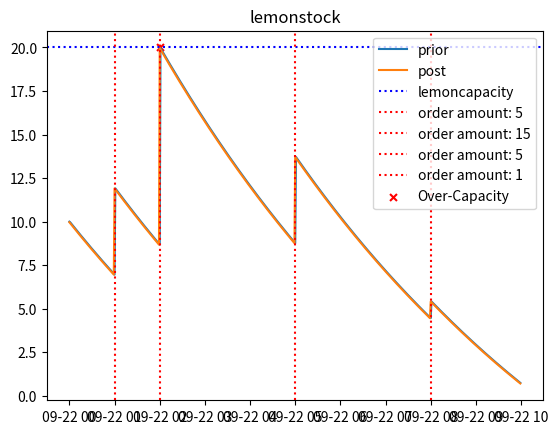

Write the Python code that produced this figure.
from __future__ import annotations

from datetime import time, datetime
from typing import List, Optional, Tuple

import numpy as np


def get_discounted_value(initial_dt: datetime, current_dt: datetime, discount_per_day: float) -> float:
    """discount_factor = exp(-1 * days * discount_per_day)"""
    elapsed_days = (current_dt - initial_dt).seconds / 86400
    return float(np.exp(-1 * elapsed_days * discount_per_day))


class NegativeStockError(Exception):
    pass


class NoTimeTravelError(Exception):
    pass


class Order:
    """Orders are paid for at order_dt with amount to be delivered at delivery_dt.
    """

    def __init__(self, order_dt: datetime, delivery_dt: datetime, amount: float):
        self.order_dt = order_dt
        if not (delivery_dt >= order_dt):
            raise ValueError('Check that delivery_time >= order_time')
        self.delivery_dt = delivery_dt
        if not (amount >= 0):
            raise ValueError('Check that amount >= 0')
        self.amount = amount

    def __str__(self) -> str:
        return 'Order of: {} made at: {} to be delivered at: {}'.format(
            '%.2f' % self.amount, self.order_dt, self.delivery_dt
        )

    def __lt__(self, other: Order) -> bool:
        """Allows for sorting of List[Order]"""
        return self.order_dt < other.order_dt

    def is_delivered(self, t: time) -> bool:
        return t >= self.delivery_dt


class ShrinkEvent:
    """Shrink of amount occured at dt due to reason.
    """

    def __init__(self, dt: datetime, amount: float, reason: str = ''):
        self.dt = dt
        if not amount >= 0:
            raise ValueError('Check amount: {} >= 0'.format(amount))
        self.amount = amount
        self.reason = reason

    def __str__(self):
        return 'Shrink of: {} at {} due to {}'.format(
            '%.4f' % self.amount, self.dt, self.reason
        )


class Stock:
    """Stock is updated by degradation, delivery of orders and withdraws.
    Raises NegativeStockError if withdraw results in negative stock if raise_error_if_neg.
    """

    def __init__(
            self,
            initial_amount: float, initial_dt: datetime,
            discount_per_day: float = 0.,
            capacity: Optional[float] = None,
            raise_error_if_neg: bool = True
    ):
        self.pending_orders: List[Order] = []
        self.shrink_log: List[ShrinkEvent] = []
        self.capacity = capacity
        self.raise_error_if_neg = raise_error_if_neg
        # initial_amount
        if not initial_amount >= 0:
            raise ValueError('Check initial_amount >= 0')
        if self.capacity is not None and not initial_amount <= capacity:
            raise ValueError('Check initial_amount <= capacity')
        self.current_units = initial_amount
        # initial_dt
        self.current_dt = initial_dt
        # discount_per_day
        if not (discount_per_day >= 0):
            raise ValueError('Check discount_per_day >= 0')
        self.discount_per_day = discount_per_day

    def __str__(self) -> str:
        return 'Stock of {} as of: {} with pending orders:\n{}'.format(
            '%.4f' % self.current_units, self.current_dt, '\n'.join(str(order) for order in self.pending_orders)
        )

    def _check_no_time_travel(self, t: datetime):
        if not t >= self.current_dt:
            raise NoTimeTravelError()

    def add_order(self, order: Order) -> None:
        self._check_no_time_travel(order.order_dt)
        self.pending_orders.append(order)

    def _check_capacity_bounds(self, new_units: float) -> float:
        if new_units < 0:
            if self.raise_error_if_neg:
                raise NegativeStockError()
        if self.capacity is not None and new_units > self.capacity:
            return self.capacity
        return new_units

    def _update_degradation(self, t: datetime) -> None:
        """Updates state at time t accounting only for degradation since last update"""
        new_current_units = self.current_units * get_discounted_value(self.current_dt, t, self.discount_per_day)
        new_current_units = self._check_capacity_bounds(new_current_units)  # shouldn't raise error.
        degraded_units = self.current_units - new_current_units
        self.shrink_log.append(ShrinkEvent(dt=t, amount=degraded_units, reason='Degradation'))
        self.current_units -= degraded_units
        self.current_dt = t

    def _update_orders(self, t: datetime) -> Tuple[float, List[Order]]:
        """Updates state at time t accounting for orders and degradation since last update"""
        new_pending_orders = []
        delivered_orders = []
        for order in self.pending_orders:
            if order.is_delivered(t):
                delivered_orders.append(order)
            else:
                new_pending_orders.append(order)
        self.pending_orders = new_pending_orders
        delivered_orders = sorted(delivered_orders)
        for order in delivered_orders:
            self._update_degradation(order.delivery_dt)
            # possible over-capacity event here.
            candidate_units = self.current_units + order.amount
            new_current_units = self._check_capacity_bounds(candidate_units)
            wastage = candidate_units - new_current_units
            if wastage > 0:
                self.shrink_log.append(
                    ShrinkEvent(dt=order.delivery_dt, amount=wastage, reason='Over-Capacity')
                )
            self.current_units = new_current_units
        self._update_degradation(t)
        return self.current_units, delivered_orders

    def update(self, t: datetime, withdraw: float = 0.) -> Tuple[float, List[Order]]:
        """Update state at time t and withdraws units. Return delivered orders since last update."""
        self._check_no_time_travel(t)
        _, delivered_orders = self._update_orders(t)
        self.current_units -= withdraw
        return self.current_units, delivered_orders


if __name__ == '__main__':
    import matplotlib.pyplot as plt


    def get_dummy_datetime(t: time) -> datetime:
        return datetime.combine(datetime.now().date(), t)


    # set some parameters
    maxh = 10
    hourlyconsumption = 2
    lemoncapacity = 20.
    dt0 = get_dummy_datetime(time(0))
    initialstock = 10.

    # initialize lemon, cash inventory
    lemonstock = Stock(initial_amount=initialstock, initial_dt=dt0, discount_per_day=3., capacity=lemoncapacity)
    cashstock = Stock(initial_amount=100., initial_dt=dt0, discount_per_day=0., raise_error_if_neg=False)

    print('\nComitting orders...')
    lemonorders = []
    for h, v in zip([1, 2, 5, 8], [5, 15, 5, 1]):
        lemonorder = Order(order_dt=dt0, delivery_dt=get_dummy_datetime(time(h)), amount=v)
        lemonordercost = v / 2
        lemonorders.append(lemonorder)
        lemonstock.add_order(lemonorder)
        balance_prior = cashstock.current_units
        cashstock.update(dt0, withdraw=lemonordercost)
        print('{}, Balance: {} -> {}'.format(lemonorder, balance_prior, cashstock.current_units))

    print('\nSimulating stock...')
    x = []
    yprior = []
    ypost = []
    totalconsumption = 0
    for h in range(maxh):
        for m in range(60):
            timenow = get_dummy_datetime(time(h, m, 0))
            # prior state
            stockpriorupdate = lemonstock.current_units
            # consumption
            consumption = hourlyconsumption / 60
            totalconsumption += consumption
            stockpostupdate, deliveredorderssince = lemonstock.update(timenow, withdraw=consumption)
            # accumulate some information regarding post updat state
            x.append(timenow)
            yprior.append(stockpriorupdate)
            ypost.append(stockpostupdate)
            print('timenow: {}, {} -> {}, #orders: {}'.format(
                timenow,
                '%.2f' % stockpriorupdate, '%.2f' % stockpostupdate,
                len(deliveredorderssince)
            ))

    print('\n'.join(str(i) for i in lemonstock.shrink_log))

    # visual test
    totalordered = sum(i.amount for i in lemonorders)
    totalshrink = sum(i.amount for i in lemonstock.shrink_log)
    print('initialstock: {}, totalconsumption: {}, totalordered: {}, totalshrink: {}, finalstock: {}'.format(
        initialstock, totalconsumption, totalordered, totalshrink, lemonstock.current_units
    ))
    # the one test
    print('initialstock - totalconsumption + totalordered - totalshrink = finalstock?: {}'.format(
        np.abs(initialstock - totalconsumption + totalordered - totalshrink - lemonstock.current_units) < 1e-3
    ))

    # another visual test
    plt.plot(x, yprior, label='prior')
    plt.plot(x, ypost, label='post')
    plt.axhline(lemoncapacity, color='blue', ls=':', label='lemoncapacity')
    for order in lemonorders:
        plt.axvline(order.delivery_dt, color='red', ls=':', label='order amount: {}'.format(order.amount))
    for shrinkevent in lemonstock.shrink_log:
        if shrinkevent.reason == 'Over-Capacity':
            plt.scatter(shrinkevent.dt, lemoncapacity, label='Over-Capacity', color='red', s=25, marker='x')
    plt.title('lemonstock')
    plt.legend()
    plt.show()
